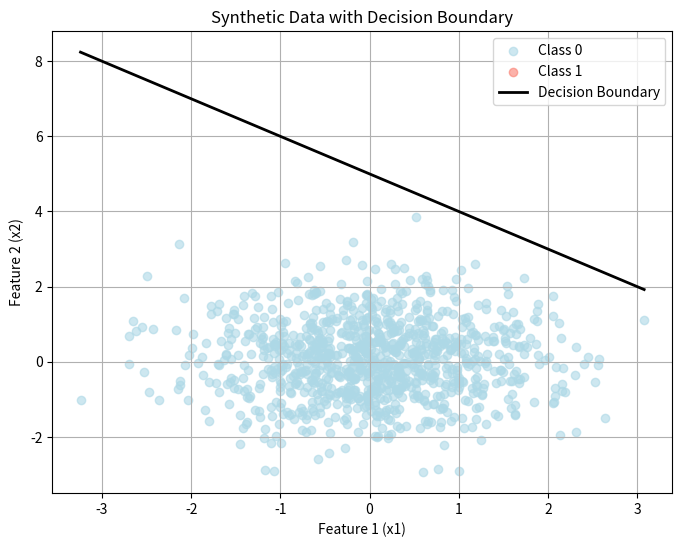

Source code (Python):
import numpy as np
import matplotlib.pyplot as plt

def generate_synthetic_data(n_samples=1000, n_features=2, drift_point=None):
    """
    Generate synthetic data with an optional drift using NumPy for consistency.
    :param n_samples: Number of data points to generate.
    :param n_features: Number of features.
    :param drift_point: Point at which concept drift occurs.
    :return: Generated features and labels.
    """
    np.random.seed(42)
    X, y = [], []
    for i in range(n_samples):
        if drift_point is not None and i >= drift_point:
            features = np.random.normal(loc=5, scale=1, size=n_features)
        else:
            features = np.random.normal(loc=0, scale=1, size=n_features)
        label = 1 if np.sum(features) > n_features * 2.5 else 0
        X.append(features)
        y.append(label)
    return np.array(X), np.array(y)

# Generate data
X, y = generate_synthetic_data(n_samples=1000, n_features=2)

# Check class distribution
unique, counts = np.unique(y, return_counts=True)
print("Class distribution:", dict(zip(unique, counts)))

# Plotting
plt.figure(figsize=(8, 6))
plt.scatter(X[y==0][:, 0], X[y==0][:, 1], color='lightblue', label='Class 0', alpha=0.6)
plt.scatter(X[y==1][:, 0], X[y==1][:, 1], color='salmon', label='Class 1', alpha=0.6)

# Decision boundary: x1 + x2 = 5 ⇒ x2 = 5 - x1
x_vals = np.linspace(X[:, 0].min(), X[:, 0].max(), 100)
boundary = 5 - x_vals
plt.plot(x_vals, boundary, color='black', linewidth=2, label='Decision Boundary')

# Formatting
plt.title('Synthetic Data with Decision Boundary')
plt.xlabel('Feature 1 (x1)')
plt.ylabel('Feature 2 (x2)')
plt.legend()
plt.grid(True)
plt.show()
